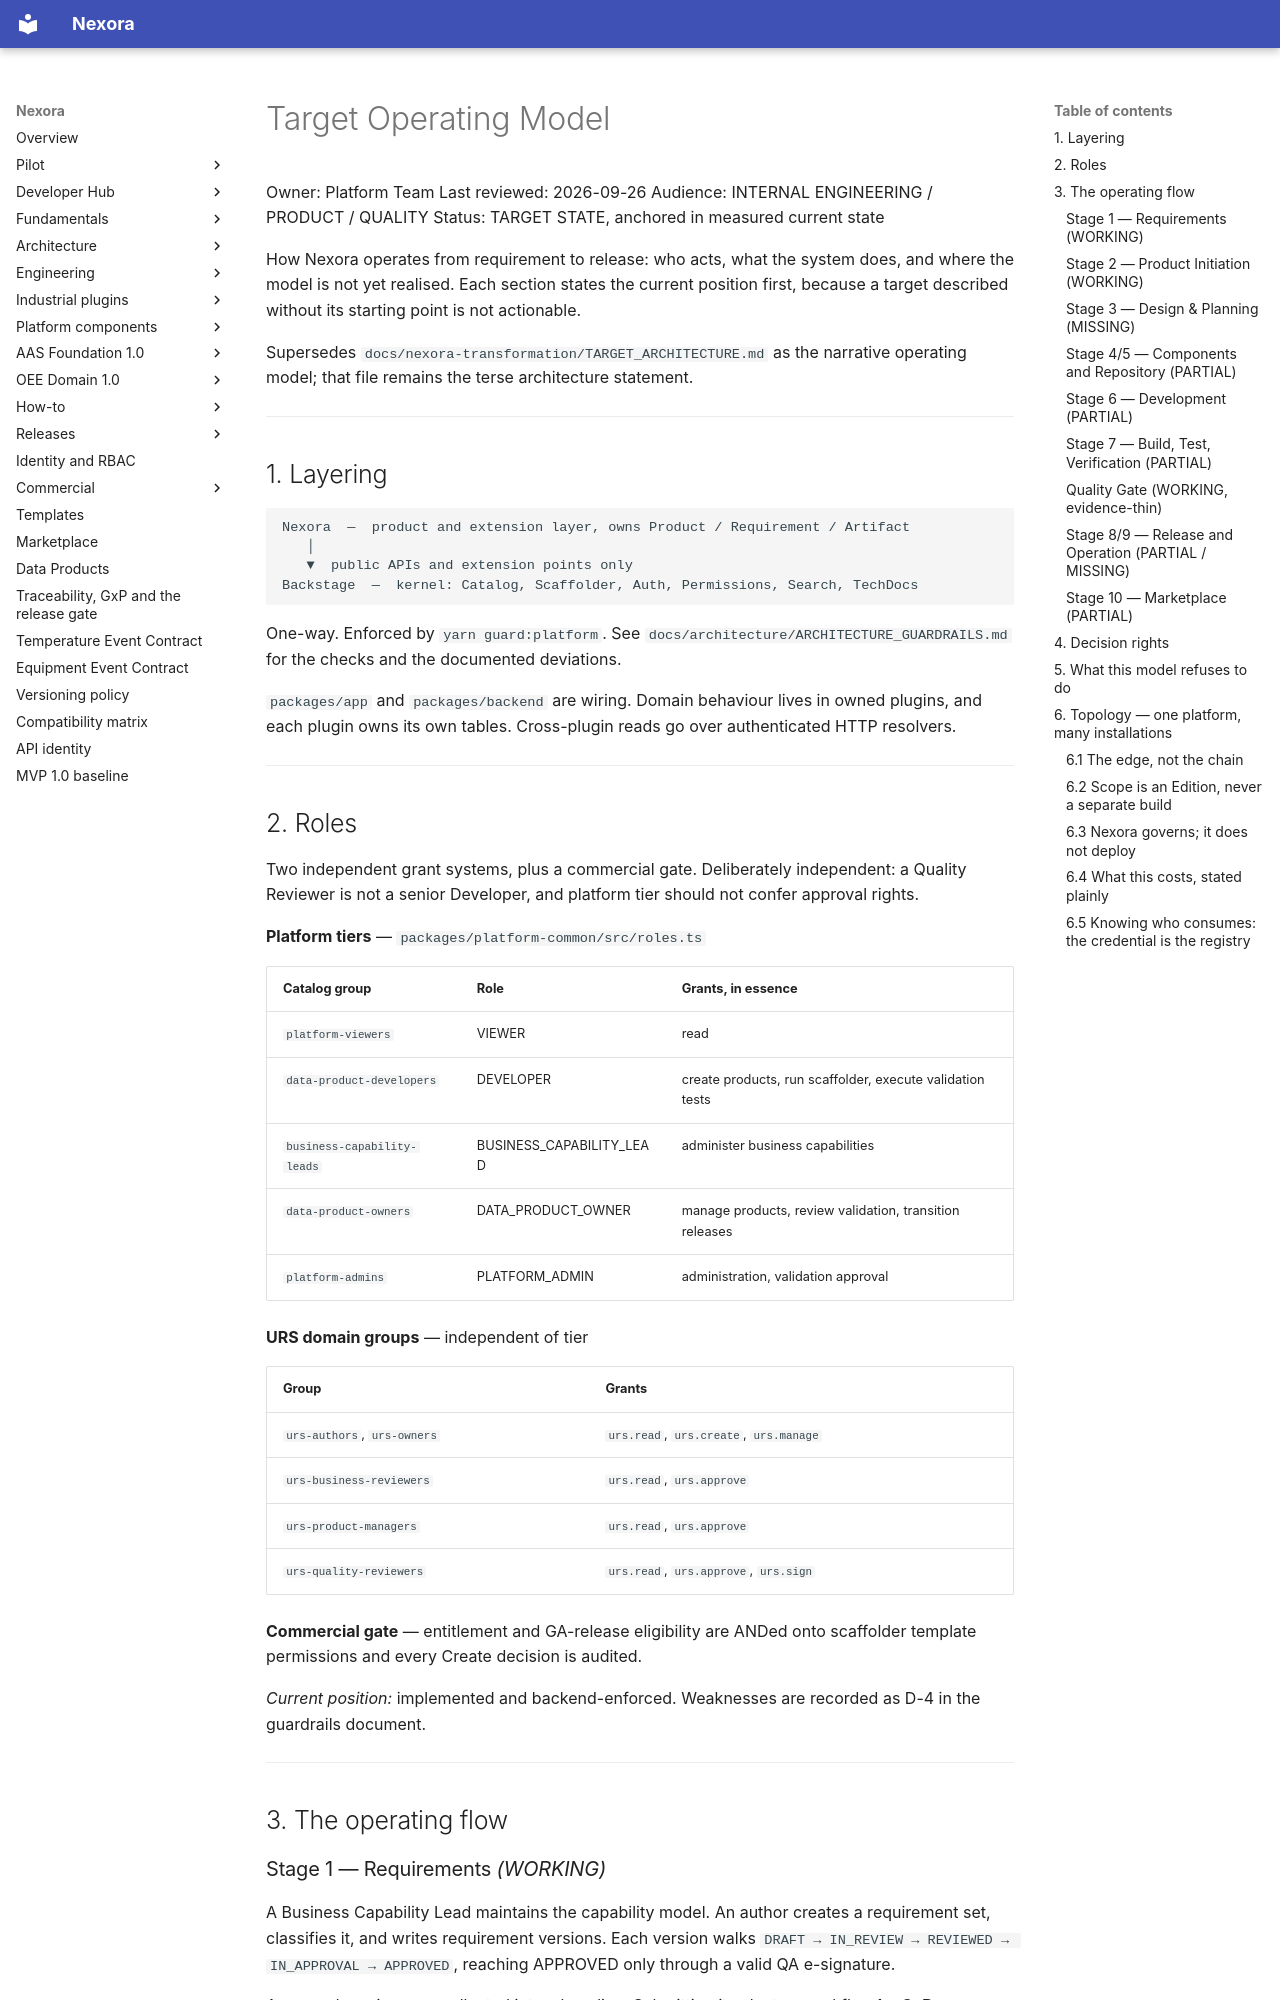

repository: pharma-data-factory/data-product-platform · page: architecture/TARGET_OPERATING_MODEL/index.html · generator: mkdocs

# Target Operating Model

Owner: Platform Team
Last reviewed: 2026-09-26
Audience: INTERNAL ENGINEERING / PRODUCT / QUALITY
Status: TARGET STATE, anchored in measured current state

How Nexora operates from requirement to release: who acts, what the system
does, and where the model is not yet realised. Each section states the
current position first, because a target described without its starting point
is not actionable.

Supersedes `docs/nexora-transformation/TARGET_ARCHITECTURE.md` as the
narrative operating model; that file remains the terse architecture statement.

---

## 1. Layering

```
Nexora  —  product and extension layer, owns Product / Requirement / Artifact
   │
   ▼  public APIs and extension points only
Backstage  —  kernel: Catalog, Scaffolder, Auth, Permissions, Search, TechDocs
```

One-way. Enforced by `yarn guard:platform`. See
`docs/architecture/ARCHITECTURE_GUARDRAILS.md` for the checks and the
documented deviations.

`packages/app` and `packages/backend` are wiring. Domain behaviour lives in
owned plugins, and each plugin owns its own tables. Cross-plugin reads go over
authenticated HTTP resolvers.

---

## 2. Roles

Two independent grant systems, plus a commercial gate. Deliberately
independent: a Quality Reviewer is not a senior Developer, and platform tier
should not confer approval rights.

**Platform tiers** — `packages/platform-common/src/roles.ts`

| Catalog group               | Role                     | Grants, in essence                                        |
| --------------------------- | ------------------------ | --------------------------------------------------------- |
| `platform-viewers`          | VIEWER                   | read                                                      |
| `data-product-developers`   | DEVELOPER                | create products, run scaffolder, execute validation tests |
| `business-capability-leads` | BUSINESS_CAPABILITY_LEAD | administer business capabilities                          |
| `data-product-owners`       | DATA_PRODUCT_OWNER       | manage products, review validation, transition releases   |
| `platform-admins`           | PLATFORM_ADMIN           | administration, validation approval                       |

**URS domain groups** — independent of tier

| Group                       | Grants                                 |
| --------------------------- | -------------------------------------- |
| `urs-authors`, `urs-owners` | `urs.read`, `urs.create`, `urs.manage` |
| `urs-business-reviewers`    | `urs.read`, `urs.approve`              |
| `urs-product-managers`      | `urs.read`, `urs.approve`              |
| `urs-quality-reviewers`     | `urs.read`, `urs.approve`, `urs.sign`  |

**Commercial gate** — entitlement and GA-release eligibility are ANDed onto
scaffolder template permissions and every Create decision is audited.

_Current position:_ implemented and backend-enforced. Weaknesses are recorded
as D-4 in the guardrails document.

---

## 3. The operating flow

### Stage 1 — Requirements _(WORKING)_

A Business Capability Lead maintains the capability model. An author creates a
requirement set, classifies it, and writes requirement versions. Each version
walks `DRAFT → IN_REVIEW → REVIEWED → IN_APPROVAL → APPROVED`, reaching
APPROVED only through a valid QA e-signature.

Approved versions are collected into a baseline. Submitting it selects a
workflow **by GxP classification** — three steps with QA for GxP, two without.
The chain is ordered, role-gated and SoD-enforced.

**Output:** an approved, immutable, content-hashed baseline.
